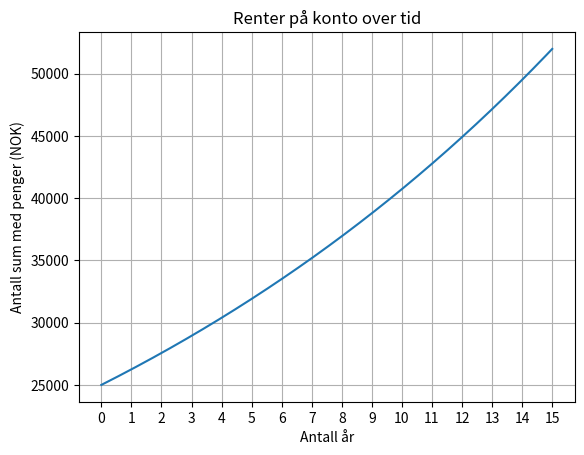

Reproduce this figure in Python.
import matplotlib.pyplot as plt 
import numpy as np

start = 25000
renter = 1.05
summen = start
år = 15

år_liste = np.linspace(0, år, 500)
konto = []

for year in år_liste: summering = start * renter ** year; konto.append(summering)

plt.plot(år_liste, konto)
plt.xlabel('Antall år')
plt.ylabel('Antall sum med penger (NOK)')
plt.title('Renter på konto over tid')
plt.xticks(np.arange(0, år+1, 1))
plt.grid()
plt.show()
